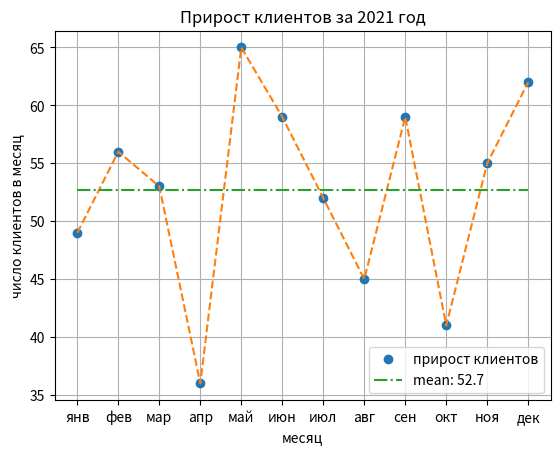

Recreate this plot in Python.
import numpy as np
import matplotlib.pyplot as plt

months = ['янв', 'фев', 'мар', 'апр', 'май', 'июн', 'июл', 'авг', 'сен', 'окт', 'ноя', 'дек']

year_2021 = np.array([49, 56, 53, 36, 65, 59, 52, 45, 59, 41, 55, 62])

mean = year_2021.mean()

# ваш код
...
...



plt.title('Прирост клиентов за 2021 год')

plt.plot(year_2021, 'o', label='прирост клиентов')
plt.plot(year_2021, linestyle='--')

plt.plot(mean * np.ones(len(year_2021)),
         linestyle='-.',
         label=f'mean: {mean.round(1)}')


# Ваш код
...


# Ваш код
...



plt.xlabel('месяц')
plt.ylabel('число клиентов в месяц')
plt.xticks(ticks=range(len(months)), labels=months)
plt.grid()
plt.legend()

plt.savefig('my_plot.jpg')